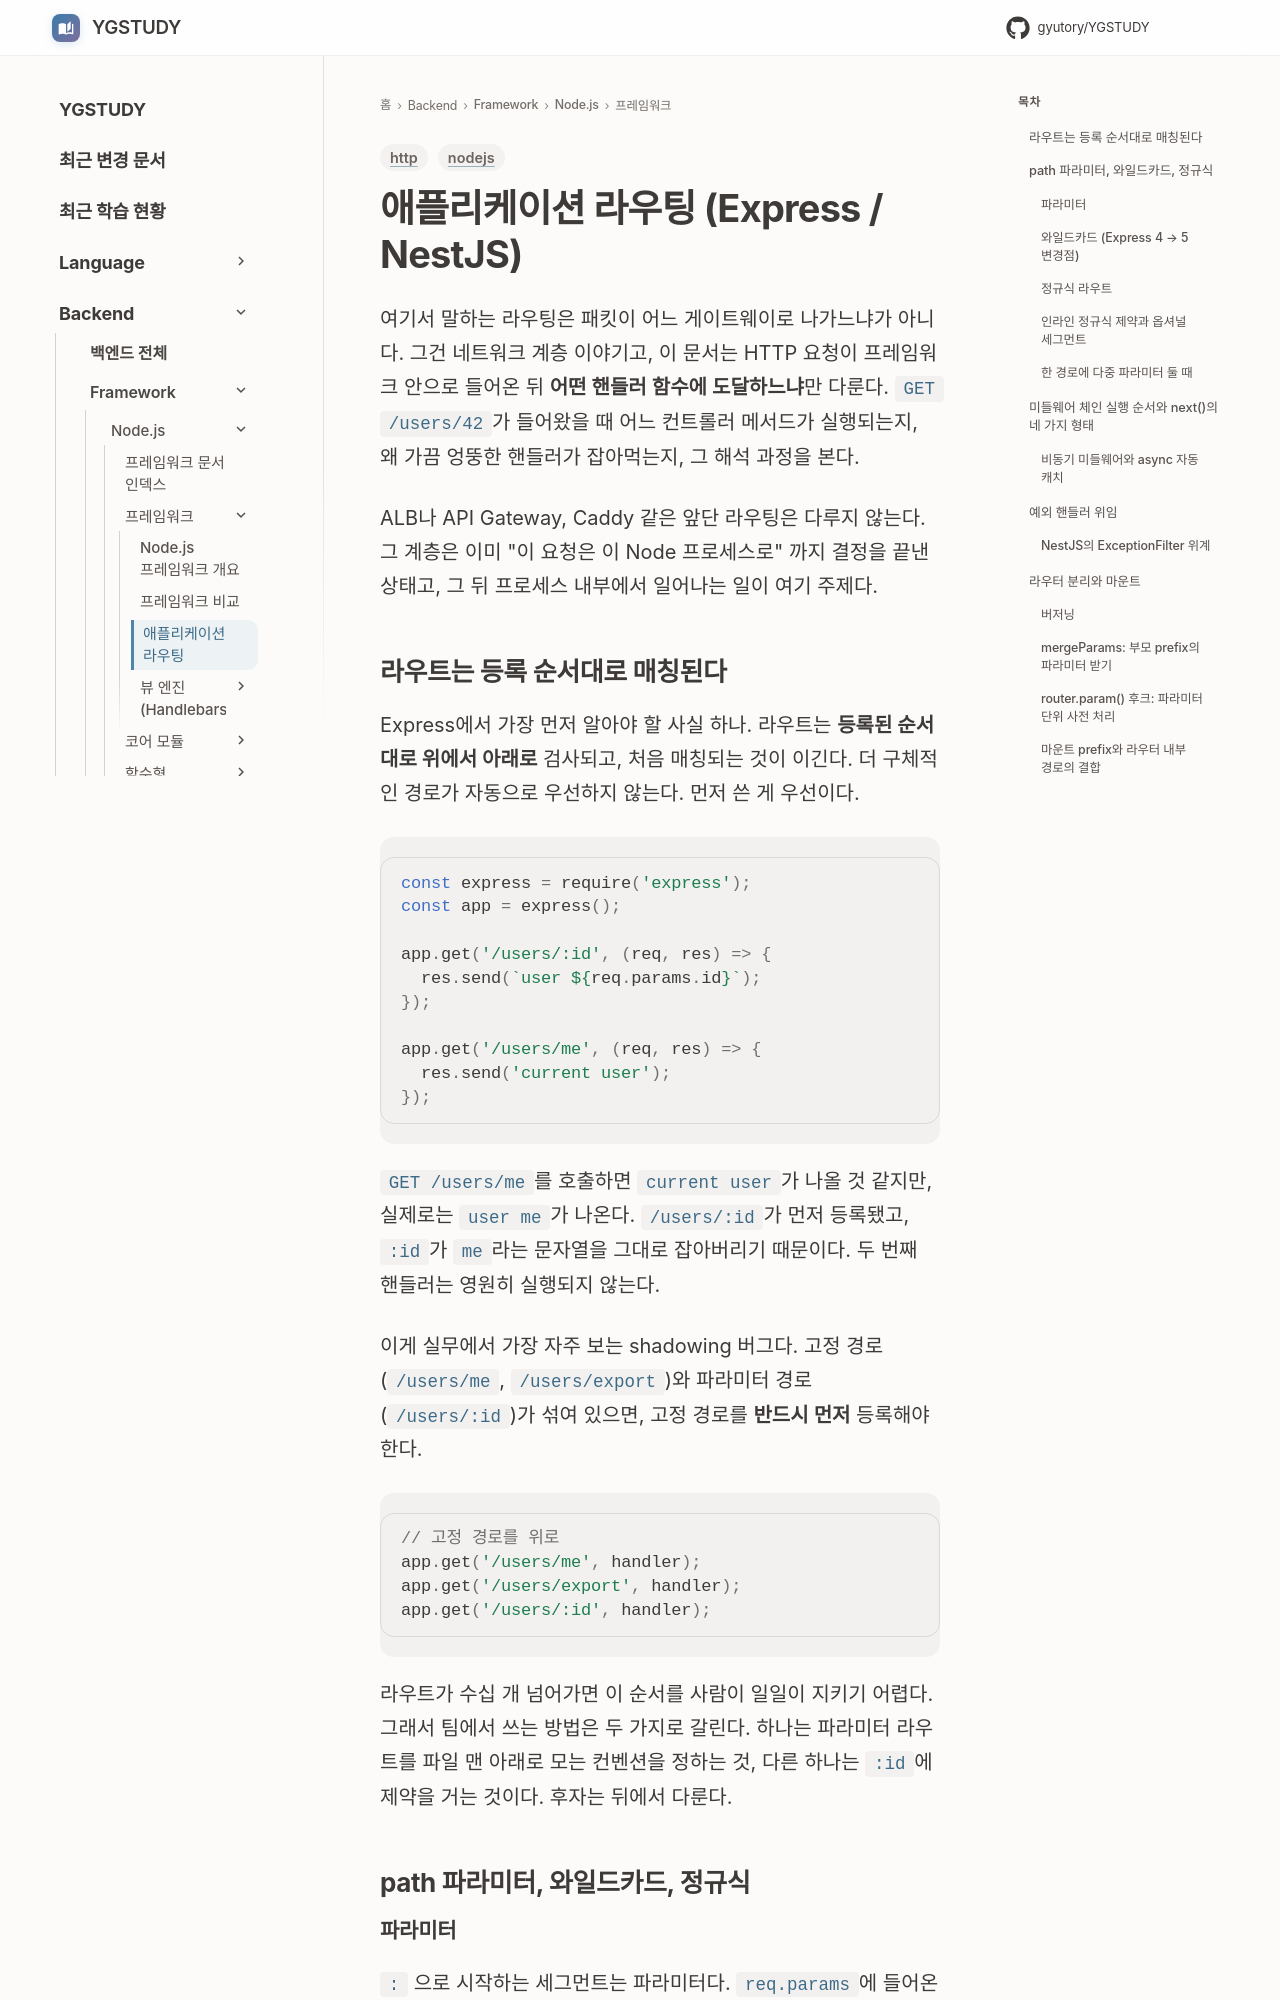

repository: GYUTORY/YGSTUDY · page: Framework/Node/Application_Routing/index.html · generator: mkdocs

---
title: 애플리케이션 라우팅 (Express / NestJS)
tags: [nodejs, http]
updated: 2026-06-08
---

# 애플리케이션 라우팅 (Express / NestJS)

여기서 말하는 라우팅은 패킷이 어느 게이트웨이로 나가느냐가 아니다. 그건 네트워크 계층 이야기고, 이 문서는 HTTP 요청이 프레임워크 안으로 들어온 뒤 **어떤 핸들러 함수에 도달하느냐**만 다룬다. `GET /users/42`가 들어왔을 때 어느 컨트롤러 메서드가 실행되는지, 왜 가끔 엉뚱한 핸들러가 잡아먹는지, 그 해석 과정을 본다.

ALB나 API Gateway, Caddy 같은 앞단 라우팅은 다루지 않는다. 그 계층은 이미 "이 요청은 이 Node 프로세스로" 까지 결정을 끝낸 상태고, 그 뒤 프로세스 내부에서 일어나는 일이 여기 주제다.

## 라우트는 등록 순서대로 매칭된다

Express에서 가장 먼저 알아야 할 사실 하나. 라우트는 **등록된 순서대로 위에서 아래로** 검사되고, 처음 매칭되는 것이 이긴다. 더 구체적인 경로가 자동으로 우선하지 않는다. 먼저 쓴 게 우선이다.

```js
const express = require('express');
const app = express();

app.get('/users/:id', (req, res) => {
  res.send(`user ${req.params.id}`);
});

app.get('/users/me', (req, res) => {
  res.send('current user');
});
```

`GET /users/me`를 호출하면 `current user`가 나올 것 같지만, 실제로는 `user me`가 나온다. `/users/:id`가 먼저 등록됐고, `:id`가 `me`라는 문자열을 그대로 잡아버리기 때문이다. 두 번째 핸들러는 영원히 실행되지 않는다.

이게 실무에서 가장 자주 보는 shadowing 버그다. 고정 경로(`/users/me`, `/users/export`)와 파라미터 경로(`/users/:id`)가 섞여 있으면, 고정 경로를 **반드시 먼저** 등록해야 한다.

```js
// 고정 경로를 위로
app.get('/users/me', handler);
app.get('/users/export', handler);
app.get('/users/:id', handler);
```

라우트가 수십 개 넘어가면 이 순서를 사람이 일일이 지키기 어렵다. 그래서 팀에서 쓰는 방법은 두 가지로 갈린다. 하나는 파라미터 라우트를 파일 맨 아래로 모는 컨벤션을 정하는 것, 다른 하나는 `:id`에 제약을 거는 것이다. 후자는 뒤에서 다룬다.

## path 파라미터, 와일드카드, 정규식
